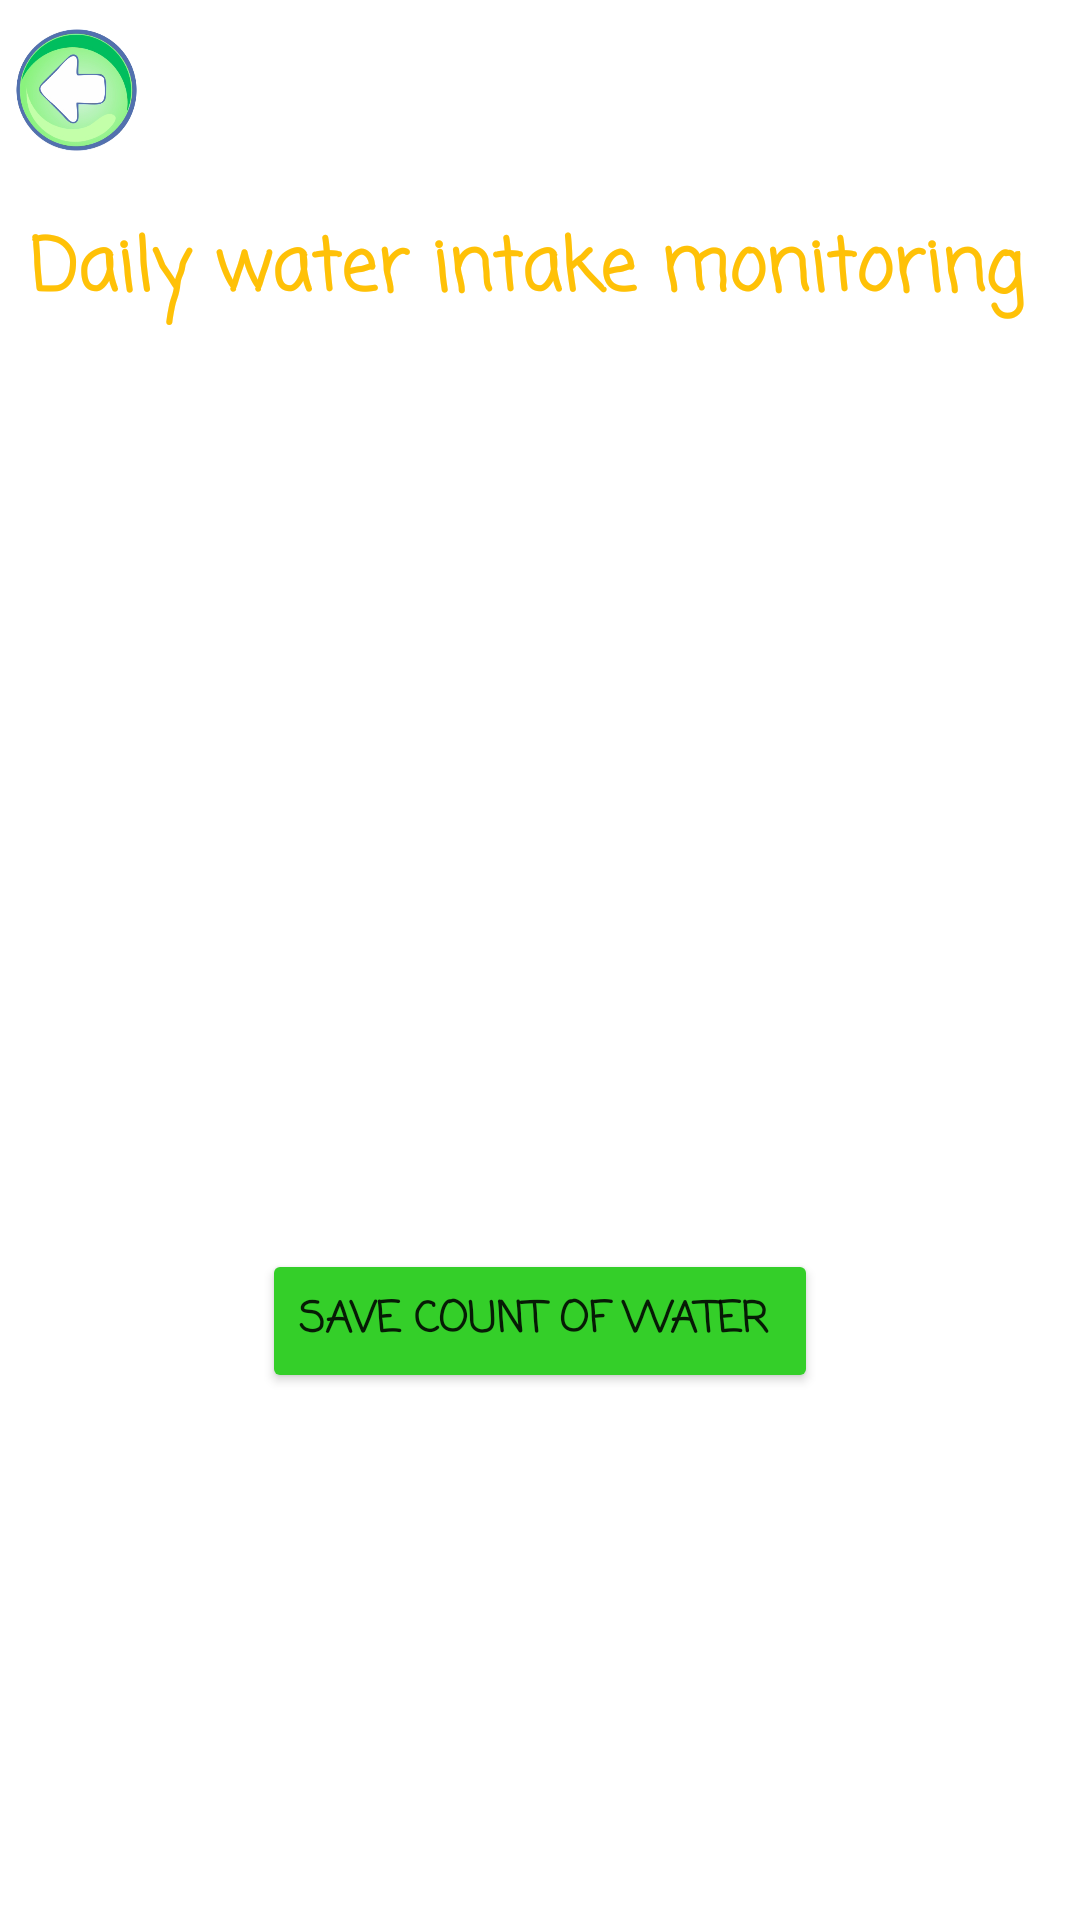

Android layout source for this screen:
<!-- AndroidManifest.xml: application theme Theme.HealthRoutine -->
<!-- res/layout/count_water_screen.xml -->
<?xml version="1.0" encoding="utf-8"?>
<androidx.constraintlayout.widget.ConstraintLayout xmlns:android="http://schemas.android.com/apk/res/android"
    xmlns:app="http://schemas.android.com/apk/res-auto"
    xmlns:tools="http://schemas.android.com/tools"
    android:layout_width="match_parent"
    android:layout_height="match_parent">

    <TextView
        android:id="@+id/WaterTitle"
        android:layout_width="wrap_content"
        android:layout_height="wrap_content"
        android:layout_marginBottom="24dp"
        android:fontFamily="casual"
        android:text="Daily water intake monitoring "
        android:textColor="#FFC107"
        android:textSize="24sp"
        app:layout_constraintBottom_toTopOf="@+id/linearLayout"
        app:layout_constraintEnd_toEndOf="parent"
        app:layout_constraintHorizontal_bias="0.489"
        android:textStyle="bold"
        app:layout_constraintStart_toStartOf="parent"
        app:layout_constraintTop_toBottomOf="@+id/goback1" />

    <ImageView
        android:id="@+id/goback1"
        android:layout_width="43dp"
        android:layout_height="52dp"
        android:layout_marginStart="4dp"
        android:layout_marginTop="4dp"
        app:layout_constraintEnd_toStartOf="@+id/WaterTitle"
        app:layout_constraintHorizontal_bias="0.0"
        app:layout_constraintStart_toStartOf="parent"
        app:layout_constraintTop_toTopOf="parent"
        app:srcCompat="@drawable/green" />

    <LinearLayout
        android:id="@+id/linearLayout"
        android:layout_width="407dp"
        android:layout_height="102dp"
        android:layout_marginBottom="100dp"
        android:orientation="horizontal"
        app:layout_constraintBottom_toTopOf="@+id/countWaterBtn"
        app:layout_constraintEnd_toEndOf="parent"
        app:layout_constraintStart_toStartOf="parent"
        app:layout_constraintTop_toBottomOf="@+id/WaterTitle">

        <ImageView
            android:id="@+id/img1"
            android:layout_width="33dp"
            android:layout_height="97dp"
            android:layout_weight="1"
            app:srcCompat="@drawable/cup" />

        <ImageView
            android:id="@+id/img2"
            android:layout_width="33dp"
            android:layout_height="97dp"
            android:layout_weight="1"
            app:srcCompat="@drawable/cup" />

        <ImageView
            android:id="@+id/img3"
            android:layout_width="33dp"
            android:layout_height="97dp"
            android:layout_weight="1"
            app:srcCompat="@drawable/cup" />

        <ImageView
            android:id="@+id/img4"
            android:layout_width="33dp"
            android:layout_height="97dp"
            android:layout_weight="1"
            app:srcCompat="@drawable/cup" />

    </LinearLayout>

    <LinearLayout
        android:id="@+id/linearLayout3"
        android:layout_width="0dp"
        android:layout_height="100dp"
        android:layout_marginTop="32dp"
        android:layout_marginBottom="50dp"
        android:orientation="horizontal"
        app:layout_constraintBottom_toTopOf="@+id/countWaterBtn"
        app:layout_constraintEnd_toEndOf="parent"
        app:layout_constraintStart_toStartOf="parent"
        app:layout_constraintTop_toBottomOf="@+id/linearLayout">

        <ImageView
            android:id="@+id/img5"
            android:layout_width="33dp"
            android:layout_height="97dp"
            android:layout_weight="1"
            app:srcCompat="@drawable/cup" />

        <ImageView
            android:id="@+id/img6"
            android:layout_width="33dp"
            android:layout_height="97dp"
            android:layout_weight="1"
            app:srcCompat="@drawable/cup" />

        <ImageView
            android:id="@+id/img7"
            android:layout_width="33dp"
            android:layout_height="97dp"
            android:layout_weight="1"
            app:srcCompat="@drawable/cup" />

        <ImageView
            android:id="@+id/img8"
            android:layout_width="33dp"
            android:layout_height="97dp"
            android:layout_weight="1"
            app:srcCompat="@drawable/cup" />
    </LinearLayout>

    <Button
        android:id="@+id/countWaterBtn"
        android:layout_width="wrap_content"
        android:layout_height="wrap_content"
        android:layout_marginTop="50dp"
        android:layout_marginBottom="160dp"
        android:backgroundTint="#34CF29"
        android:fontFamily="casual"
        android:text="Save count of water "
        android:textStyle="bold"
        app:layout_constraintBottom_toBottomOf="parent"
        app:layout_constraintEnd_toEndOf="parent"
        app:layout_constraintStart_toStartOf="parent"
        app:layout_constraintTop_toBottomOf="@+id/linearLayout" />

</androidx.constraintlayout.widget.ConstraintLayout>
<!-- resources referenced by this layout -->
<resources>
  <!-- drawable green: png bitmap (drawable, 68850 bytes) -->
  <style name="Theme.HealthRoutine" parent="Theme.MaterialComponents.DayNight.DarkActionBar">
          
          <item name="colorPrimary">@color/purple_500</item>
          <item name="colorPrimaryVariant">@color/purple_700</item>
          <item name="colorOnPrimary">@color/white</item>
          
          <item name="colorSecondary">@color/teal_200</item>
          <item name="colorSecondaryVariant">@color/teal_700</item>
          <item name="colorOnSecondary">@color/black</item>
          
          <item name="android:statusBarColor" tools:targetApi="l">?attr/colorPrimaryVariant</item>
          
      </style>
  <!-- not gathered from this repository: default colours our renderer supplied (Android Studio template values) -->
  <color name="purple_500">#FF6200EE</color>
  <color name="purple_700">#FF3700B3</color>
  <color name="teal_200">#FF03DAC5</color>
  <color name="teal_700">#FF018786</color>
  <color name="black">#FF000000</color>
  <color name="white">#FFFFFFFF</color>
</resources>
